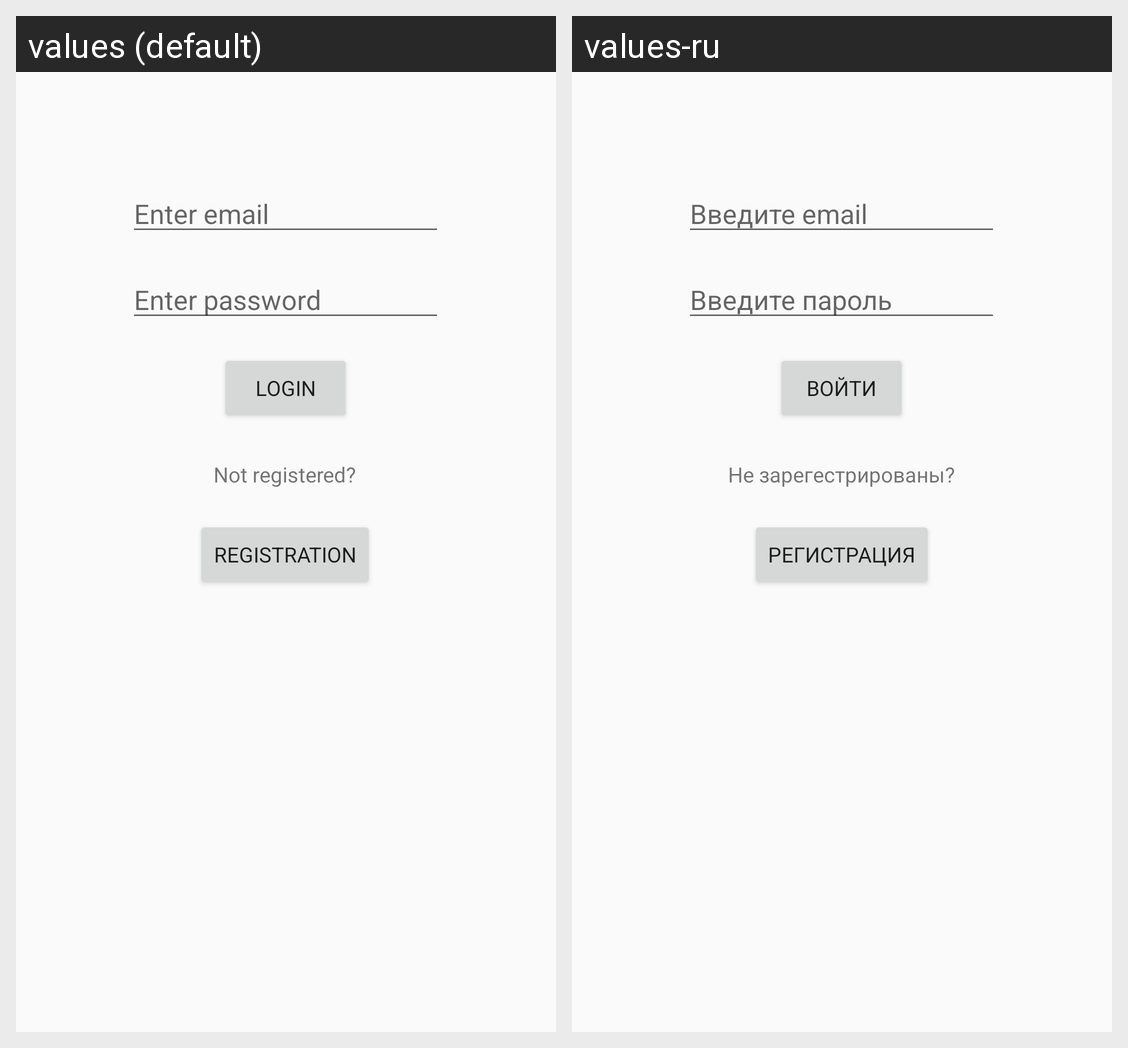

Strings drawn on this Android screen and how each of the app's shown locales translates them:
Android screen res/layout/activity_main.xml rendered under 2 locales, left to right: values (default), values-ru. Device: Nexus 5 (rendered at 1080×1920; each locale shown at half size, 540×960, under a caption strip naming it); theme Theme.CPU_Catalog2.
Strings drawn on this screen, with the default value and each locale's value (text and hints the layout hard-codes, and strings that could not be matched under every locale, appear in the picture but are not listed):

login_email
  values: Enter email
  values-ru: Введите email

login_password
  values: Enter password
  values-ru: Введите пароль

login_bregistration
  values: Registration
  values-ru: Регистрация

login_notreg
  values: Not registered?
  values-ru: Не зарегестрированы?

login_blogin
  values: Login
  values-ru: Войти
